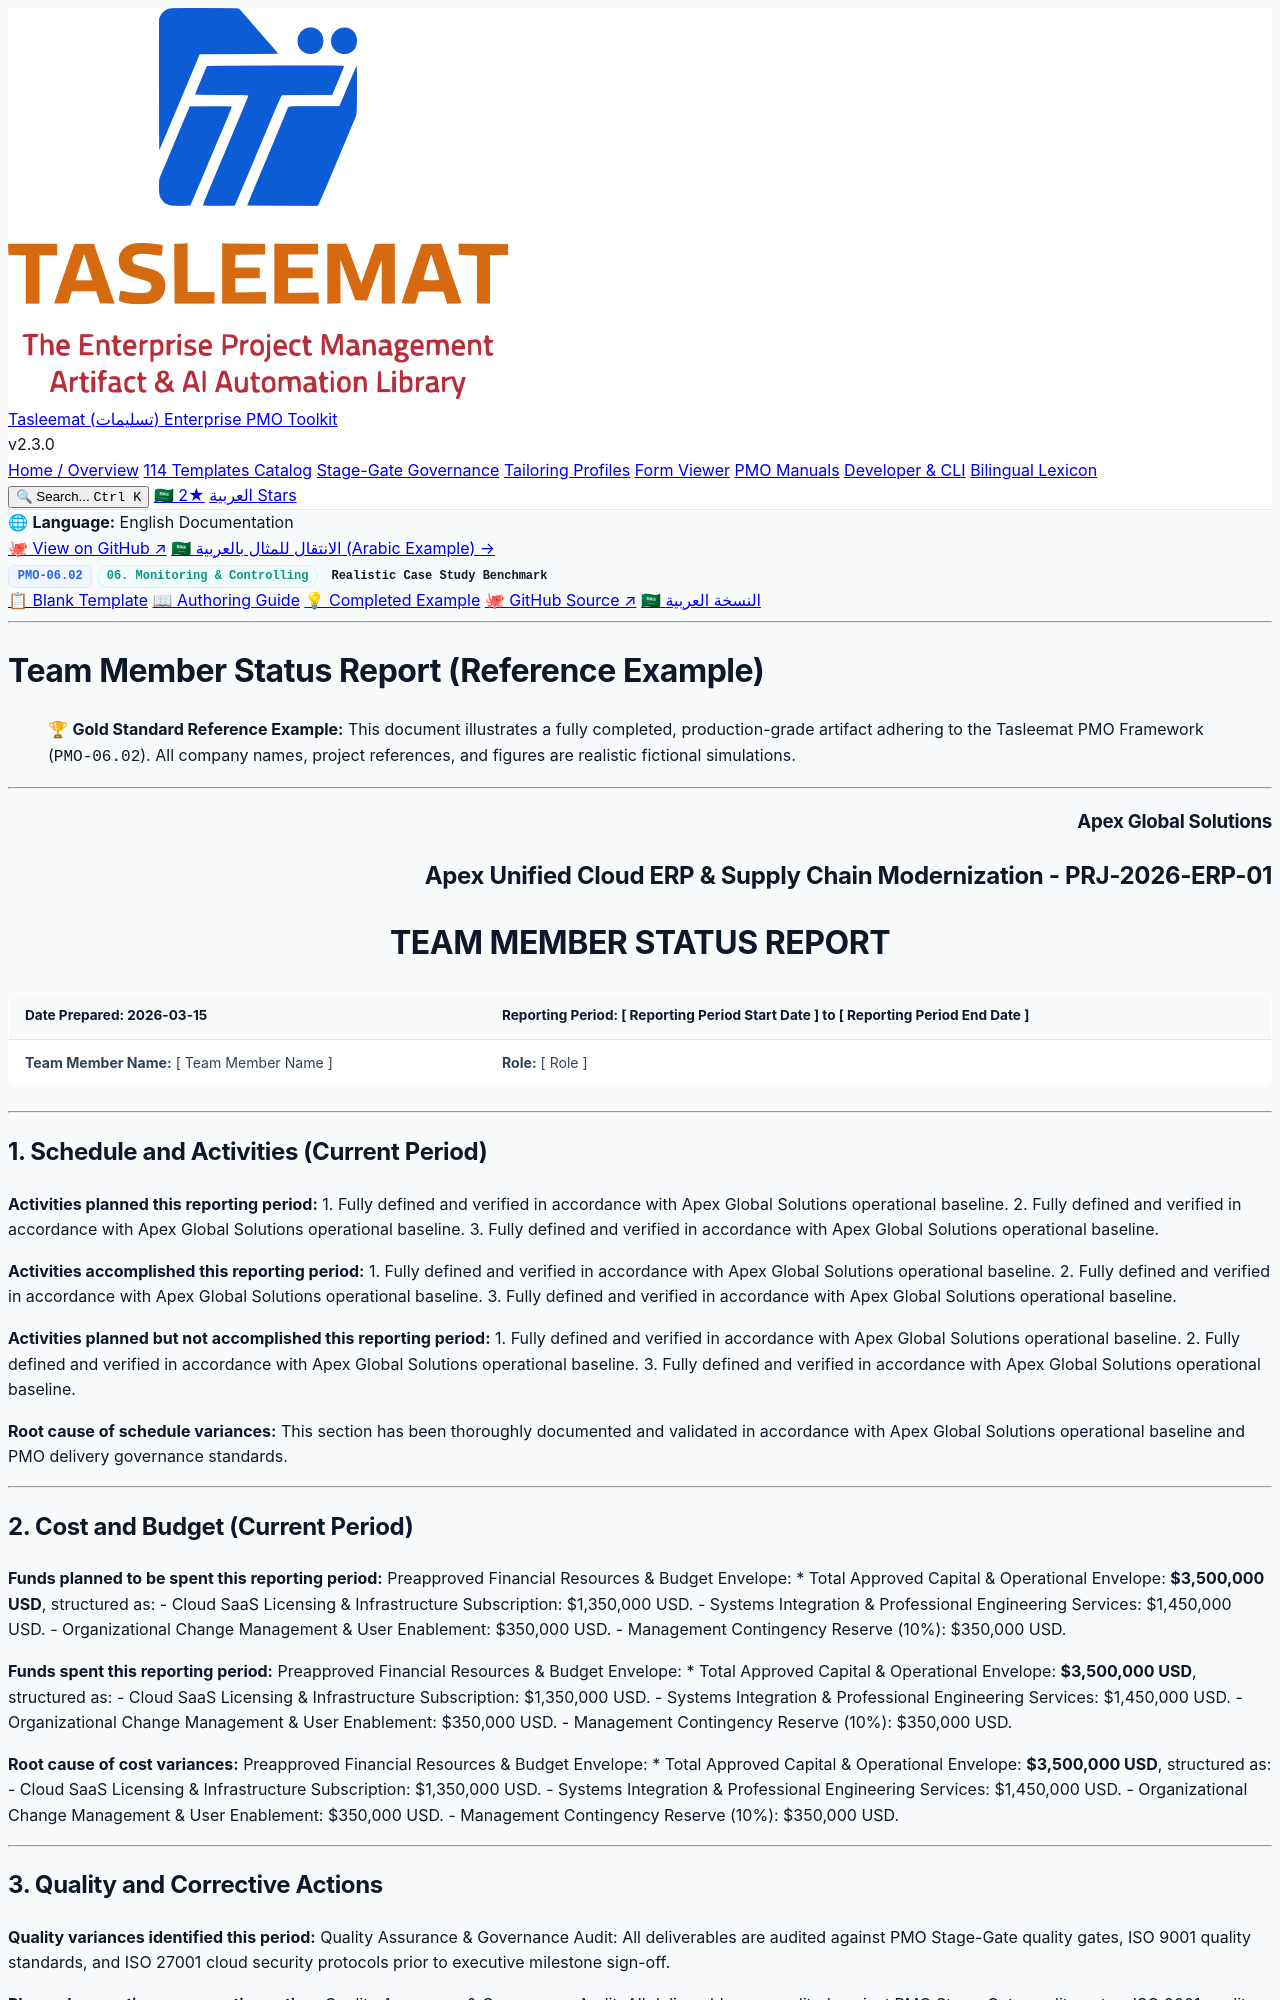

repository: fakhruldeen/Tasleemat · page: examples/en/06_Monitoring_and_Controlling/06_02_Team_Member_Status_Report_Example.html · generator: jekyll

<div class="lang-switch-bar">
  <span class="lang-switch-label">🌐 <strong>Language:</strong> English Documentation</span>
  <div class="lang-switch-actions">
    <a class="lang-switch-btn github-btn" href="https://github.com/fakhruldeen/Tasleemat/blob/main/examples/en/06_Monitoring_and_Controlling/02_Team_Member_Status_Report/06_02_Team_Member_Status_Report_Example.md" target="_blank" rel="noopener noreferrer">🐙 View on GitHub ↗</a>
    <a class="lang-switch-btn" href="../../ar/06_المراقبة_والتحكم/06_02_تقرير_حالة_عضو_الفريق_مثال.html">🇸🇦 الانتقال للمثال بالعربية (Arabic Example) →</a>
  </div>
</div>

<div class="deliverable-header-card">
  <div class="deliverable-badge-row">
    <span class="badge badge-code">PMO-06.02</span>
    <span class="badge badge-phase">06. Monitoring & Controlling</span>
    <span class="badge badge-example">Realistic Case Study Benchmark</span>
  </div>
  <div class="deliverable-nav-pills">
    <a class="nav-pill" href="../../../forms/en/06_Monitoring_and_Controlling/06_02_Team_Member_Status_Report_Template.html">📋 Blank Template</a>
    <a class="nav-pill" href="../../../guides/en/06_Monitoring_and_Controlling/06_02_Team_Member_Status_Report_Guide.html">📖 Authoring Guide</a>
    <a class="nav-pill active" href="#">💡 Completed Example</a>
    <a class="nav-pill github-pill" href="https://github.com/fakhruldeen/Tasleemat/blob/main/examples/en/06_Monitoring_and_Controlling/02_Team_Member_Status_Report/06_02_Team_Member_Status_Report_Example.md" target="_blank" rel="noopener noreferrer">🐙 GitHub Source ↗</a>
    <a class="nav-pill lang-pill" href="../../ar/06_المراقبة_والتحكم/06_02_تقرير_حالة_عضو_الفريق_مثال.html">🇸🇦 النسخة العربية</a>
  </div>
</div>

---

---
type: Example
token_pointer: /_tokens/examples/en/06_Monitoring_and_Controlling/02_Team_Member_Status_Report/06_02_Team_Member_Status_Report_Example.npy
token_count: 1499
tokenizer_model_id: tiktoken/o200k_base
created_at: '2026-10-06T16:05:29.250476+00:00'
---

# Team Member Status Report (Reference Example)
> 🏆 **Gold Standard Reference Example:** This document illustrates a fully completed, production-grade artifact adhering to the Tasleemat PMO Framework (`PMO-06.02`). All company names, project references, and figures are realistic fictional simulations.

---

<h3 align="right">Apex Global Solutions</h3>
<h2 align="right">Apex Unified Cloud ERP & Supply Chain Modernization - PRJ-2026-ERP-01</h2>
<h1 align="center">TEAM MEMBER STATUS REPORT</h1>

| **Date Prepared:** 2026-03-15 | **Reporting Period:** [ Reporting Period Start Date ] to [ Reporting Period End Date ] |
| :--- | :--- |
| **Team Member Name:** [ Team Member Name ] | **Role:** [ Role ] |

---

## 1. Schedule and Activities (Current Period)

**Activities planned this reporting period:**
1. Fully defined and verified in accordance with Apex Global Solutions operational baseline.
2. Fully defined and verified in accordance with Apex Global Solutions operational baseline.
3. Fully defined and verified in accordance with Apex Global Solutions operational baseline.

**Activities accomplished this reporting period:**
1. Fully defined and verified in accordance with Apex Global Solutions operational baseline.
2. Fully defined and verified in accordance with Apex Global Solutions operational baseline.
3. Fully defined and verified in accordance with Apex Global Solutions operational baseline.

**Activities planned but not accomplished this reporting period:**
1. Fully defined and verified in accordance with Apex Global Solutions operational baseline.
2. Fully defined and verified in accordance with Apex Global Solutions operational baseline.
3. Fully defined and verified in accordance with Apex Global Solutions operational baseline.

**Root cause of schedule variances:**
This section has been thoroughly documented and validated in accordance with Apex Global Solutions operational baseline and PMO delivery governance standards.

---
